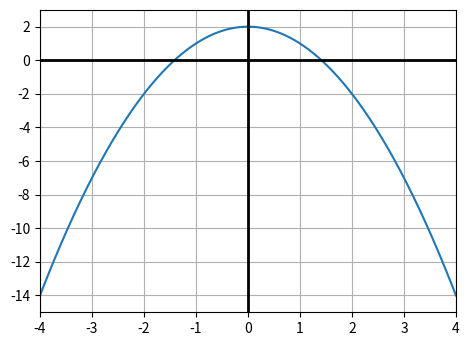

This chart was generated by the following Python code: (Note: this script raises an exception after producing the figure.)
# import libraries and such
import numpy as np
import matplotlib.pyplot as plt
from matplotlib.widgets import Slider, Button, RadioButtons

# returns the equation, essentially y vals
def f(x):
	return 2 - x**2

# [redacted]
def root(Xn1, Xn2): # only pass x vals because ys can be gotten with f(x)
	Xn = Xn1 - (f(Xn1) * ((Xn1 - Xn2)/(f(Xn1) - f(Xn2))))
	return Xn

# used to return y vals for a line between two points - point slope formula
def lineEQ(x1, x0, x):
	return ((f(x0) - f(x1))/(x0 - x1))*(x - x0) + f(x0)

# recursively redraws secant line 6 times to get accurate root
def secantRootMethod(x0, x1, c, x):
	secant.set_ydata(lineEQ(x0, x1, x)) # redraw with found points
	if c <= 5: # do 6 times
		secantRootMethod(x1, root(x0, x1), c + 1, x) # call again
	else:
		print(root(x0, x1)) # at end of recursion, print root
	return

# slider has changed so update secant
def update(val):
	secantRootMethod(leftSlider.val, rightSlider.val, 0, np.linspace(-4.0, 4.0, 1000))
	figure.canvas.draw_idle()
	return

# now for the meat
figure, ax = plt.subplots() # make subplot
plt.subplots_adjust(left = 0.25, bottom = 0.25) # put it in a pretty place
x = np.linspace(-4.0, 4.0, 1000) # 1,000 x's
y = f(x) # for original line
axcolor = 'lightgoldenrodyellow' # pretty color
ax.plot(x,y) # graph the original line
ax.axis([-4, 4, np.amin(y) - 1, np.amax(y) + 1]) # set axis to accomaodate ys and between -4 & 4 xs
ax.grid(True) # want a grid
ax.axhline(0, color='black', lw=2) # put an x axis in there
ax.axvline(0, color='black', lw=2) # put a y axis in there
x0ax = plt.axes([0.25, 0.1, 0.65, 0.03], axisbg=axcolor) # make left slider space
x1ax  = plt.axes([0.25, 0.15, 0.65, 0.03], axisbg=axcolor) # make right slider space
leftSlider = Slider(x0ax, 'Left Boundry', -3, 3, valinit = 1) # actually make left slider
rightSlider = Slider(x1ax, 'Right Boundry', -3, 3, valinit = 2) # actually make right slider
secant, = ax.plot(x, lineEQ(leftSlider.val, rightSlider.val, x)) # plot first secant, name it so it can be redrawn

# when sliders change update secant
leftSlider.on_changed(update)
rightSlider.on_changed(update)
plt.show()